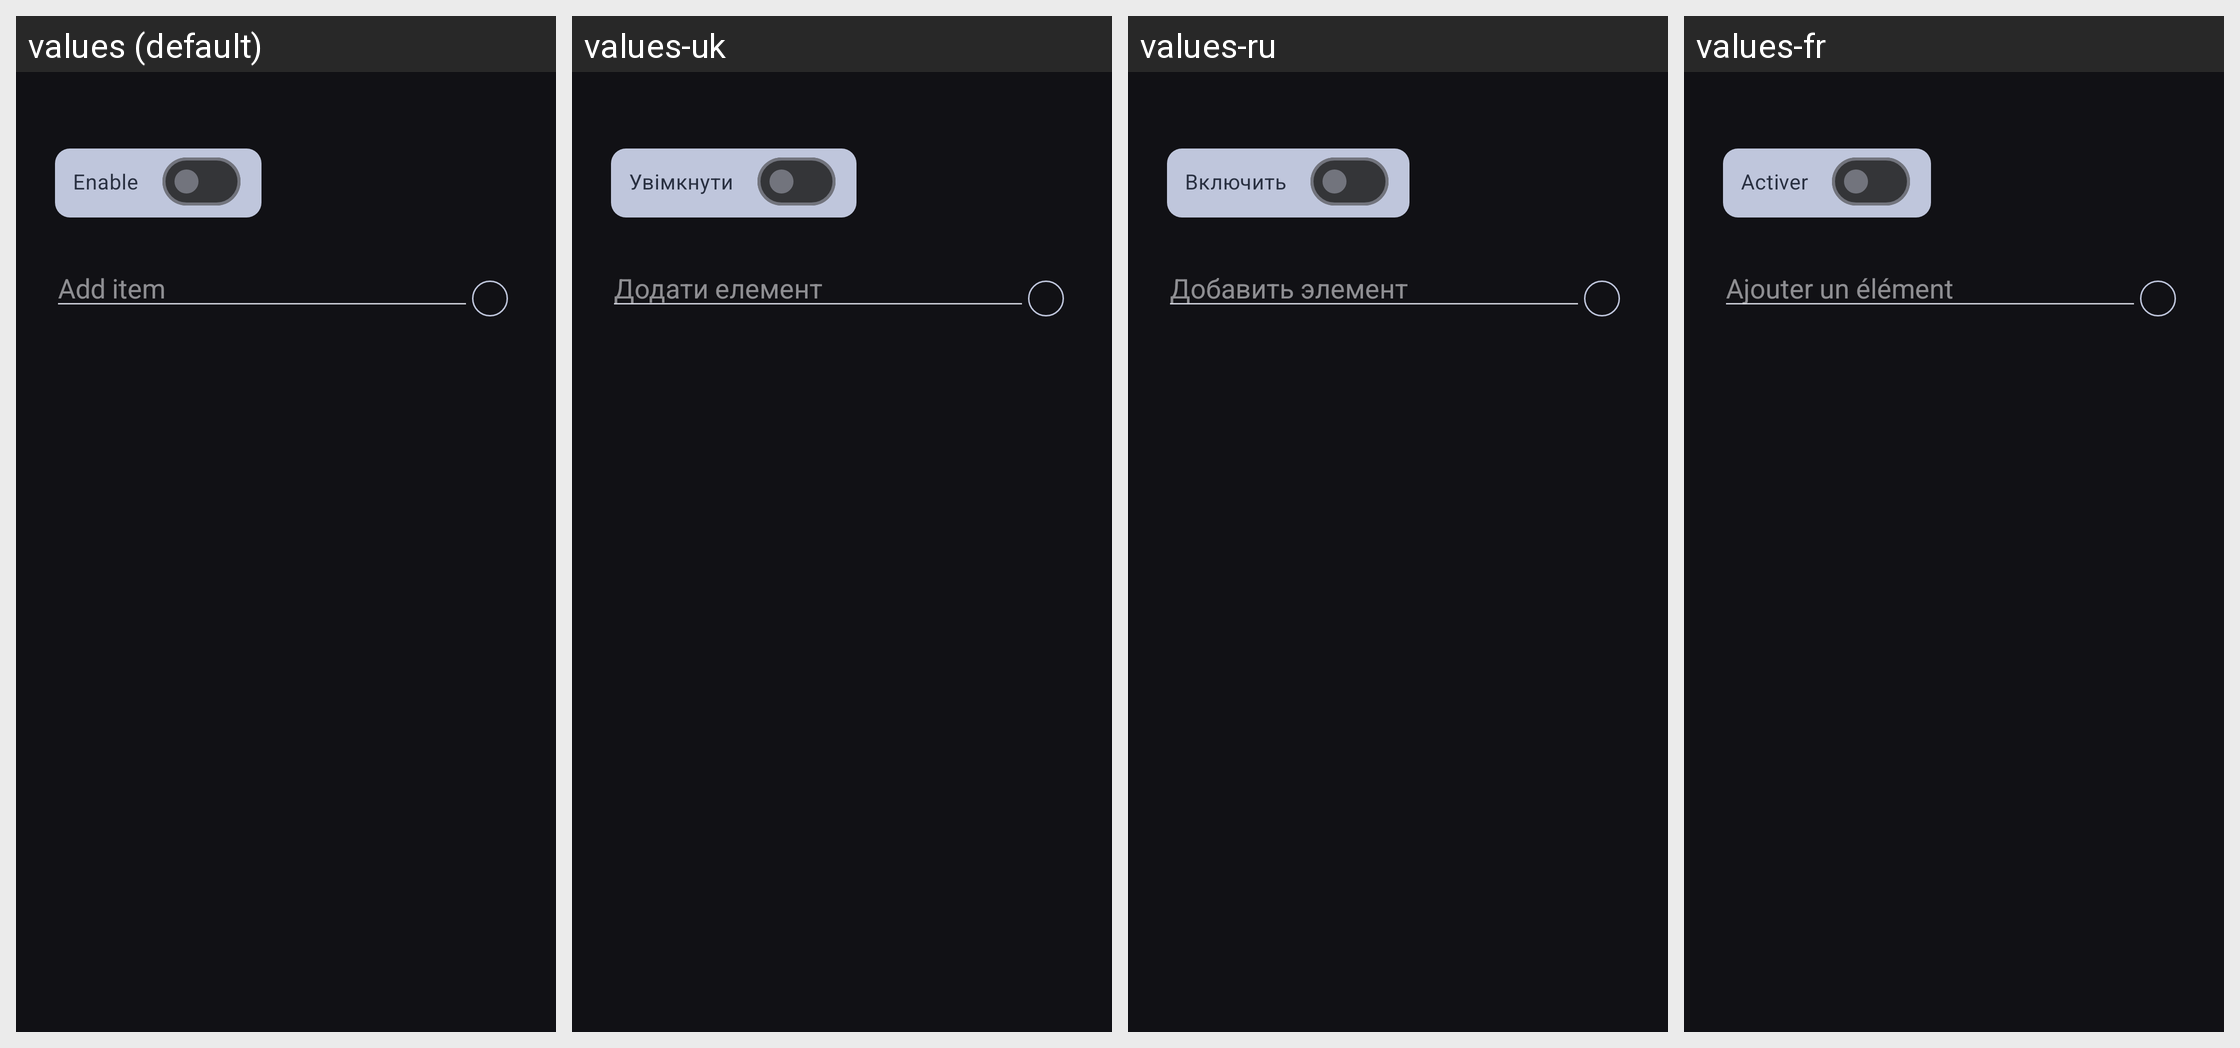

The same Android screen rendered under several of its app's locales, left to right. List the strings drawn on it with the default value and each locale's translation.
Android screen res/layout/pref_dialog_input_list.xml rendered under 4 locales, left to right: values (default), values-uk, values-ru, values-fr. Device: Nexus 5 (rendered at 1080×1920; each locale shown at half size, 540×960, under a caption strip naming it); theme Theme.Keepass.Dark.
Other locales in the repository, not shown: values-ar, values-bn, values-ca, values-cs, values-da, values-de, values-el, values-eo, values-es, values-eu, values-fa, values-fi, values-gl, values-hi, values-hr, values-hu, values-id, values-it, values-iw, values-ja, values-ko, values-lt, values-lv, values-ml, values-nb, values-nl, values-nn, values-pa, values-pl, values-pt, values-pt-rBR, values-pt-rPT, values-ro, values-sk, values-sq, values-sv, values-te, values-th, values-tr, values-tt, values-vi, values-zh-rCN, values-zh-rTW.
Strings drawn on this screen, with the default value and each locale's value (text and hints the layout hard-codes, and strings that could not be matched under every locale, appear in the picture but are not listed):

enable
  values: Enable
  values-uk: Увімкнути
  values-ru: Включить
  values-fr: Activer

content_description_add_item
  values: Add item
  values-uk: Додати елемент
  values-ru: Добавить элемент
  values-fr: Ajouter un élément
